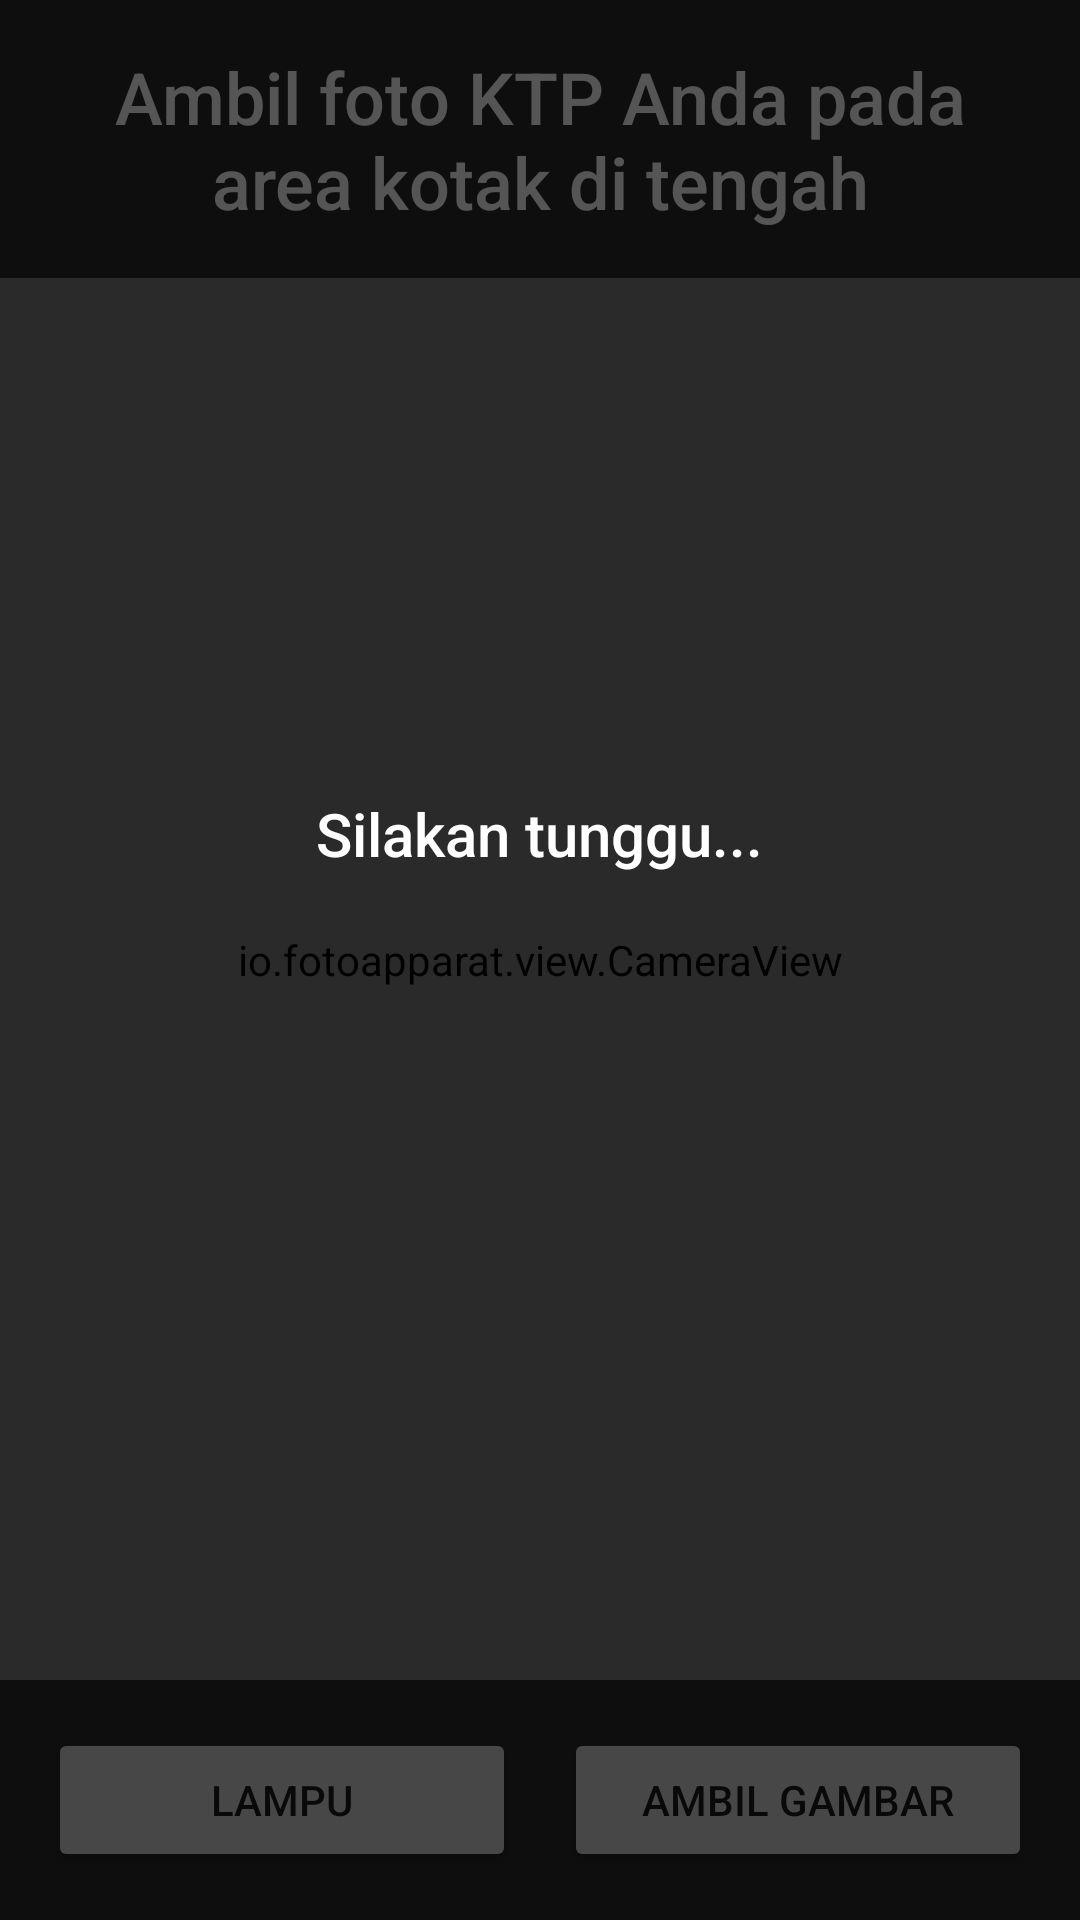

This screen was rendered from an Android layout file. Write that file and the resources it references.
<!-- AndroidManifest.xml: activity theme AppTheme.NoActionBar -->
<!-- res/layout/activity_camera.xml -->
<?xml version="1.0" encoding="utf-8"?>
<FrameLayout xmlns:android="http://schemas.android.com/apk/res/android"
    android:layout_width="match_parent"
    android:layout_height="match_parent">

    <io.fotoapparat.view.CameraView
        android:id="@+id/cameraView"
        android:layout_width="match_parent"
        android:layout_height="match_parent" />

    <id.co.bankmandiri.common.view.CardID1BorderView
        android:id="@+id/borderView"
        android:layout_width="match_parent"
        android:layout_height="0dp"
        android:layout_gravity="center" />

    <LinearLayout
        android:layout_width="match_parent"
        android:layout_height="wrap_content"
        android:layout_gravity="bottom"
        android:background="@color/colorCameraHintBackground"
        android:orientation="horizontal"
        android:padding="16dp"
        android:weightSum="2">

        <Button
            android:id="@+id/bTorch"
            android:layout_width="0dp"
            android:layout_height="wrap_content"
            android:layout_marginRight="8dp"
            android:layout_weight="1"
            android:text="Lampu" />

        <Button
            android:id="@+id/bTakePicture"
            android:layout_width="0dp"
            android:layout_height="wrap_content"
            android:layout_marginLeft="8dp"
            android:layout_weight="1"
            android:text="Ambil Gambar" />
    </LinearLayout>

    <TextView
        android:layout_width="wrap_content"
        android:layout_height="wrap_content"
        android:layout_gravity="center_horizontal"
        android:background="@color/colorCameraHintBackground"
        android:gravity="center"
        android:padding="16dp"
        android:text="Ambil foto KTP Anda pada area kotak di tengah"
        android:textAppearance="@style/TextAppearance.AppCompat.Title"
        android:textColor="@android:color/white"
        android:textSize="24dp" />

    <ImageView
        android:id="@+id/ivPreview"
        android:layout_width="match_parent"
        android:layout_height="match_parent"
        android:adjustViewBounds="true"
        android:scaleType="fitCenter"
        android:visibility="gone" />

    <include layout="@layout/layout_loading" />
</FrameLayout>
<!-- res/layout/layout_loading.xml (included above) -->
<?xml version="1.0" encoding="utf-8"?>
<FrameLayout
    xmlns:android="http://schemas.android.com/apk/res/android"
    android:id="@+id/loadingLayer"
    android:layout_width="match_parent"
    android:layout_height="match_parent"
    android:background="@color/colorBlackTransparent"
    android:clickable="true"
    android:focusable="true">

    <LinearLayout
        android:layout_width="wrap_content"
        android:layout_height="wrap_content"
        android:layout_gravity="center"
        android:gravity="center"
        android:orientation="vertical"
        >

        <TextView
            android:id="@+id/tvLoadingMessage"
            android:layout_width="wrap_content"
            android:layout_height="wrap_content"
            android:text="Silakan tunggu..."
            android:textAppearance="@style/TextAppearance.AppCompat.Title"
            android:textColor="@android:color/white"
            />

        <ProgressBar
            style="?android:attr/progressBarStyleLarge"
            android:layout_width="wrap_content"
            android:layout_height="wrap_content"
            android:layout_marginTop="8dp"
            android:indeterminate="true"/>
    </LinearLayout>
</FrameLayout>
<!-- resources referenced by this layout -->
<resources>
  <color name="colorBlackTransparent">#aa000000</color>
  <color name="colorCameraHintBackground">#aa000000</color>
  <style name="AppTheme.NoActionBar" parent="Theme.AppCompat.Light.NoActionBar">
          <item name="colorPrimary">@color/colorPrimary</item>
          <item name="colorPrimaryDark">@color/colorPrimaryDark</item>
          <item name="colorAccent">@color/colorAccent</item>
      </style>
  <color name="colorPrimary">#032D67</color>
  <color name="colorPrimaryDark">#F3B844</color>
  <color name="colorAccent">#79B1DE</color>
</resources>
